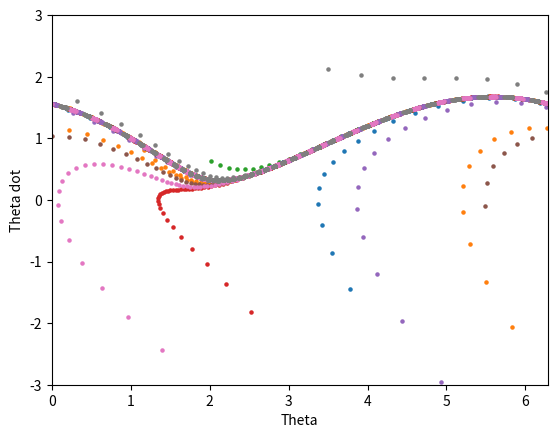
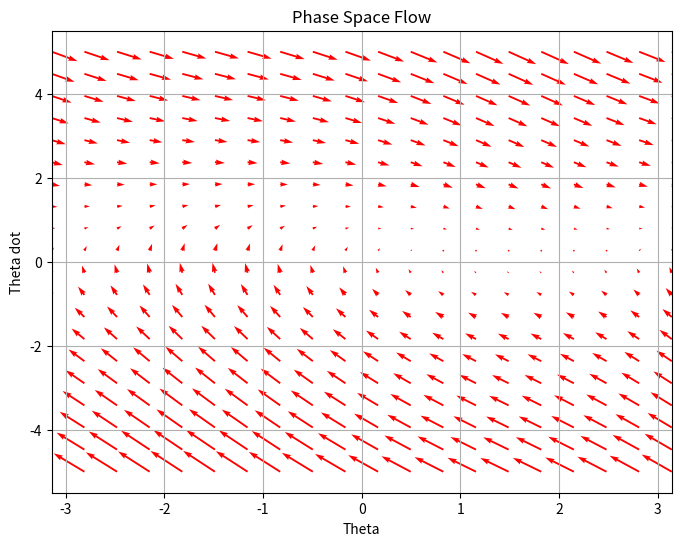

Write Python code to recreate these figures, in order.
#%%
import numpy as np
from scipy.integrate import solve_ivp
import matplotlib.pyplot as plt
from tqdm import tqdm 
import pandas as pd
import warnings
warnings.filterwarnings("ignore", message=".*Casting complex values to real discards the imaginary part.*")
#%%

a=1.1     # Coupling strength
b=1.2
t_fin=100    # Lorentzian width
t_span = [0, t_fin]
t_eval = np.linspace(*t_span, 500)

def diff(t,theta_thetadot_list):
    out=[]
    theta= theta_thetadot_list[0]
    thetadot= theta_thetadot_list[1]
    alpha=a  
    beta = b

    out.append(thetadot)
    out.append(-alpha * thetadot + beta - np.sin(theta))
    return out

def mod(theta):
    if -np.pi <= theta <= np.pi:
        return theta
    elif theta > np.pi:
        temp=theta%(2*np.pi)
        return temp - np.pi
    elif theta < -np.pi:
        temp=theta%(2*np.pi)
        return temp + np.pi
    
theta_init = np.random.uniform(0, 2*np.pi,8)
thetadot_init = np.random.uniform(-3, 3 ,8)
init_list= [[i,j] for i,j in zip(theta_init, thetadot_init)]
# init_list = np.array(init_list).flatten()

def solution(init_list):
    for i in init_list:
        sol = solve_ivp(diff, t_span, i, t_eval=t_eval, method='RK45')
        x= sol.y[0]
        y= sol.y[1]
        x_new=[np.mod(i, 2*np.pi) for i in x]
        plt.scatter(x_new, y, s=5)
    plt.xlabel('Theta')
    plt.ylabel('Theta dot')
    # plt.legend()
    plt.xlim(0,  2*np.pi)
    plt.ylim(-3, 3)
    plt.show()
    return sol
solution(init_list)

# Visualize the flow in phase space using a vector field (quiver plot)
theta_vals = np.linspace(-np.pi, np.pi, 20)
thetadot_vals = np.linspace(-5, 5, 20)
Theta, Thetadot = np.meshgrid(theta_vals, thetadot_vals)

dTheta = Thetadot
dThetadot = -a * Thetadot + b - np.sin(Theta)

plt.figure(figsize=(8, 6))
plt.quiver(Theta, Thetadot, dTheta, dThetadot, color='r', angles='xy')
plt.xlabel('Theta')
plt.ylabel('Theta dot')
plt.title('Phase Space Flow')
plt.xlim(-np.pi, np.pi)
# plt.ylim(-2, 2)
plt.grid(True)
plt.show()
